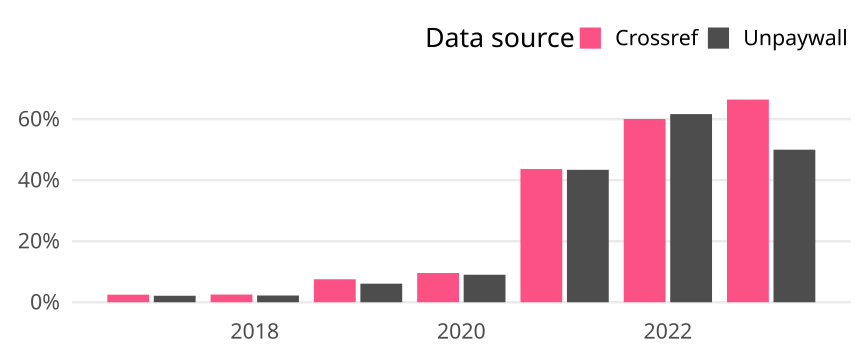

Data behind this chart, as committed beside it:
cr_year, cat, article_total, name, oa_articles, oa_share
2017, Germany, 282, Crossref, 7, 0.02482
2017, Germany, 282, Unpaywall, 6, 0.02128
2018, Germany, 317, Crossref, 8, 0.02524
2018, Germany, 317, Unpaywall, 7, 0.02208
2019, Germany, 345, Crossref, 26, 0.07536
2019, Germany, 345, Unpaywall, 21, 0.06087
2020, Germany, 355, Crossref, 34, 0.09577
2020, Germany, 355, Unpaywall, 32, 0.09014
2021, Germany, 371, Crossref, 162, 0.4367
2021, Germany, 371, Unpaywall, 161, 0.434
2022, Germany, 373, Crossref, 224, 0.6005
2022, Germany, 373, Unpaywall, 230, 0.6166
2023, Germany, 268, Crossref, 178, 0.6642
2023, Germany, 268, Unpaywall, 134, 0.5
